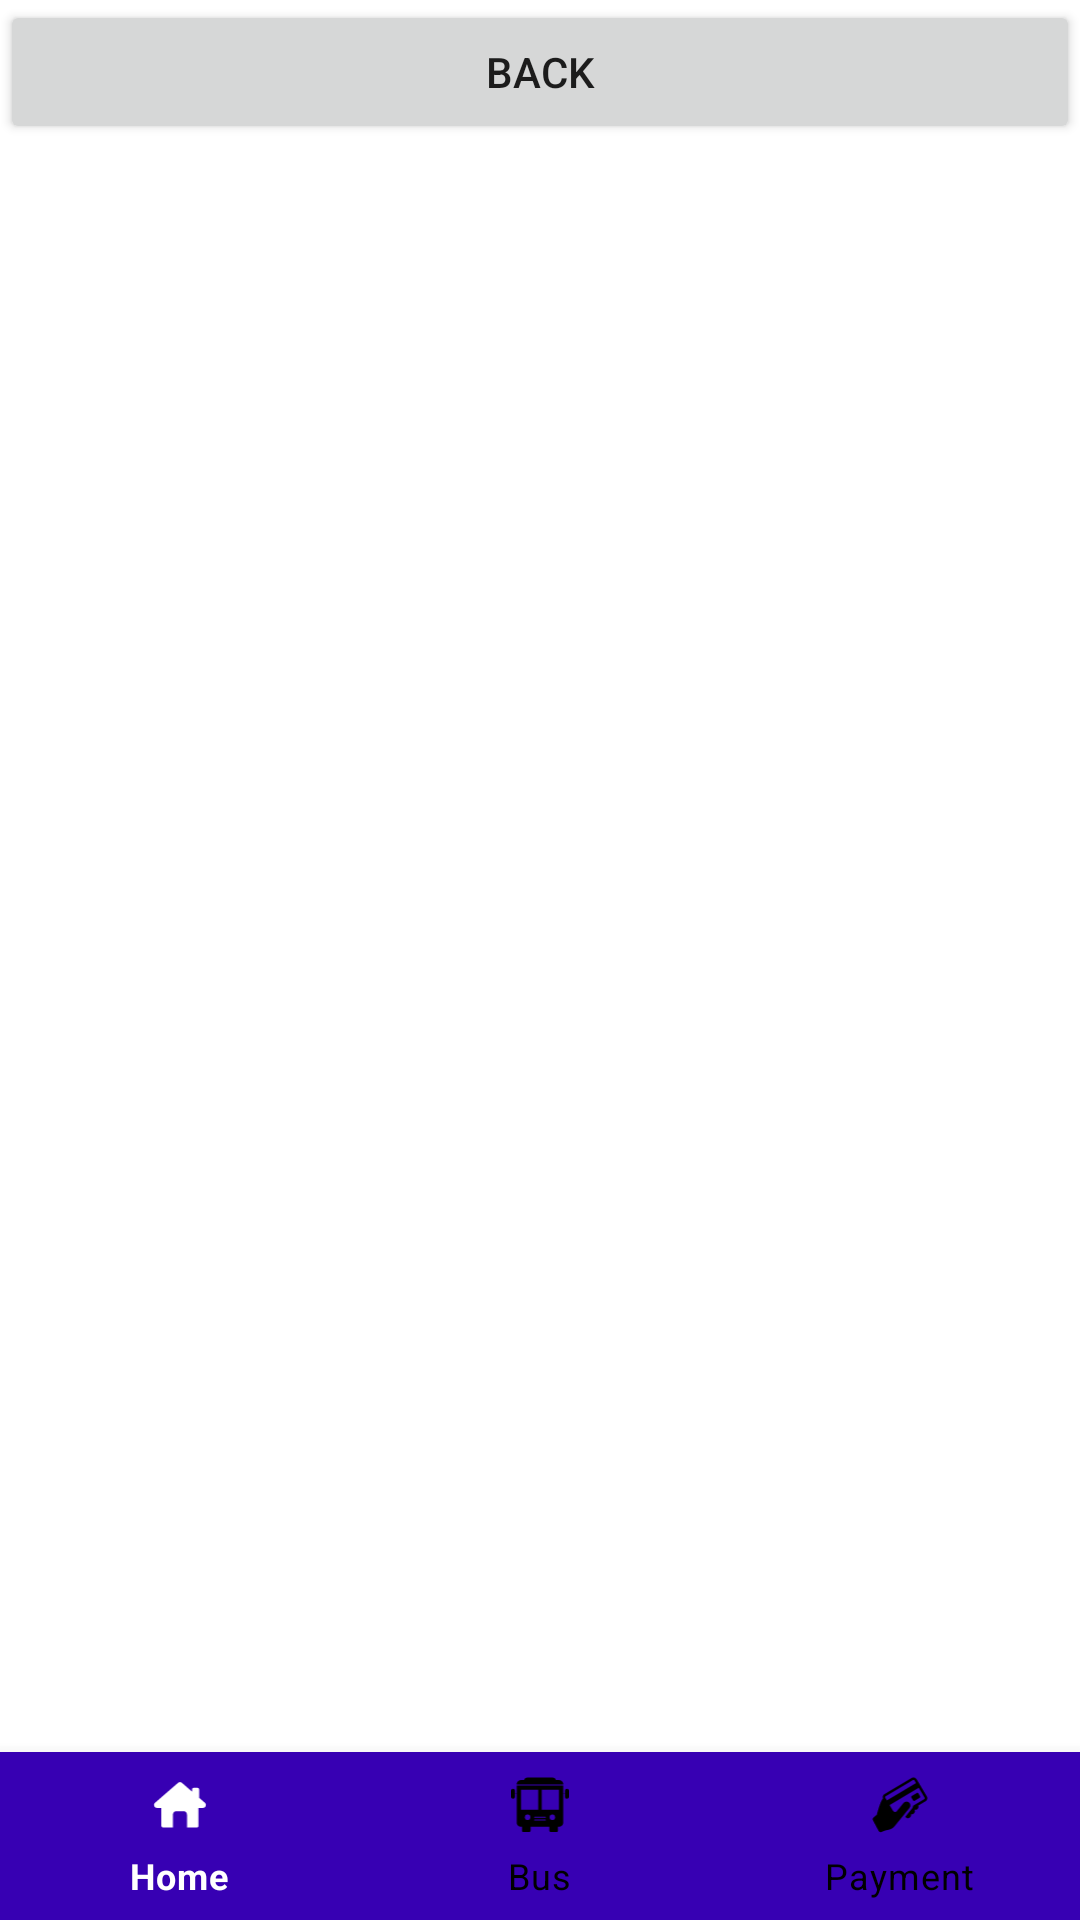

This screen was rendered from an Android layout file. Write that file and the resources it references.
<!-- AndroidManifest.xml: application theme Theme.ProjectBus -->
<!-- res/layout/ridehistory.xml -->
<?xml version="1.0" encoding="utf-8"?>
<androidx.constraintlayout.widget.ConstraintLayout xmlns:android="http://schemas.android.com/apk/res/android"
    xmlns:app="http://schemas.android.com/apk/res-auto"
    xmlns:tools="http://schemas.android.com/tools"
    android:layout_width="match_parent"
    android:layout_height="match_parent"
    tools:context=".RideHistory">

    <com.google.android.material.bottomnavigation.BottomNavigationView
        android:id="@+id/bottom"
        android:layout_width="0dp"
        android:layout_height="wrap_content"
        app:itemBackground="@color/purple_700"
        app:itemIconTint="@drawable/selector"
        app:itemTextColor="@drawable/selector"
        app:layout_constraintBottom_toBottomOf="parent"
        app:layout_constraintEnd_toEndOf="parent"
        app:layout_constraintHorizontal_bias="1.0"
        app:layout_constraintStart_toStartOf="parent"
        app:menu="@menu/menu_navigation" />

    <ListView
        android:id="@+id/ListRideHistory"
        android:layout_width="wrap_content"
        android:layout_height="wrap_content"
        app:layout_constraintEnd_toEndOf="parent"
        app:layout_constraintStart_toStartOf="parent"
        app:layout_constraintTop_toBottomOf="@+id/btnbackhistory" />

    <Button
        android:id="@+id/btnbackhistory"
        android:layout_width="0dp"
        android:layout_height="wrap_content"
        android:text="Back"
        app:layout_constraintEnd_toEndOf="parent"
        app:layout_constraintStart_toStartOf="parent"
        app:layout_constraintTop_toTopOf="parent" />

</androidx.constraintlayout.widget.ConstraintLayout>
<!-- resources referenced by this layout -->
<resources>
  <!-- drawable selector (drawable) -->
  <?xml version="1.0" encoding="utf-8"?>
  <selector xmlns:android="http://schemas.android.com/apk/res/android">
      <item
          android:state_selected="true"
          android:color="@android:color/white" />
  
      <item
          android:state_selected="false"
          android:color="@android:color/black" />
  
  
  </selector>
  <style name="Theme.ProjectBus" parent="Theme.MaterialComponents.DayNight.DarkActionBar">
          
          <item name="colorPrimary">@color/purple_500</item>
          <item name="colorPrimaryVariant">@color/purple_700</item>
          <item name="colorOnPrimary">@color/white</item>
          
          <item name="colorSecondary">@color/teal_200</item>
          <item name="colorSecondaryVariant">@color/teal_700</item>
          <item name="colorOnSecondary">@color/black</item>
          
          <item name="android:statusBarColor" tools:targetApi="l">?attr/colorPrimaryVariant</item>
          
      </style>
  <!-- not gathered from this repository: default colours our renderer supplied (Android Studio template values) -->
  <color name="purple_500">#FF6200EE</color>
  <color name="purple_700">#FF3700B3</color>
  <color name="teal_200">#FF03DAC5</color>
  <color name="teal_700">#FF018786</color>
  <color name="black">#FF000000</color>
  <color name="white">#FFFFFFFF</color>
</resources>
